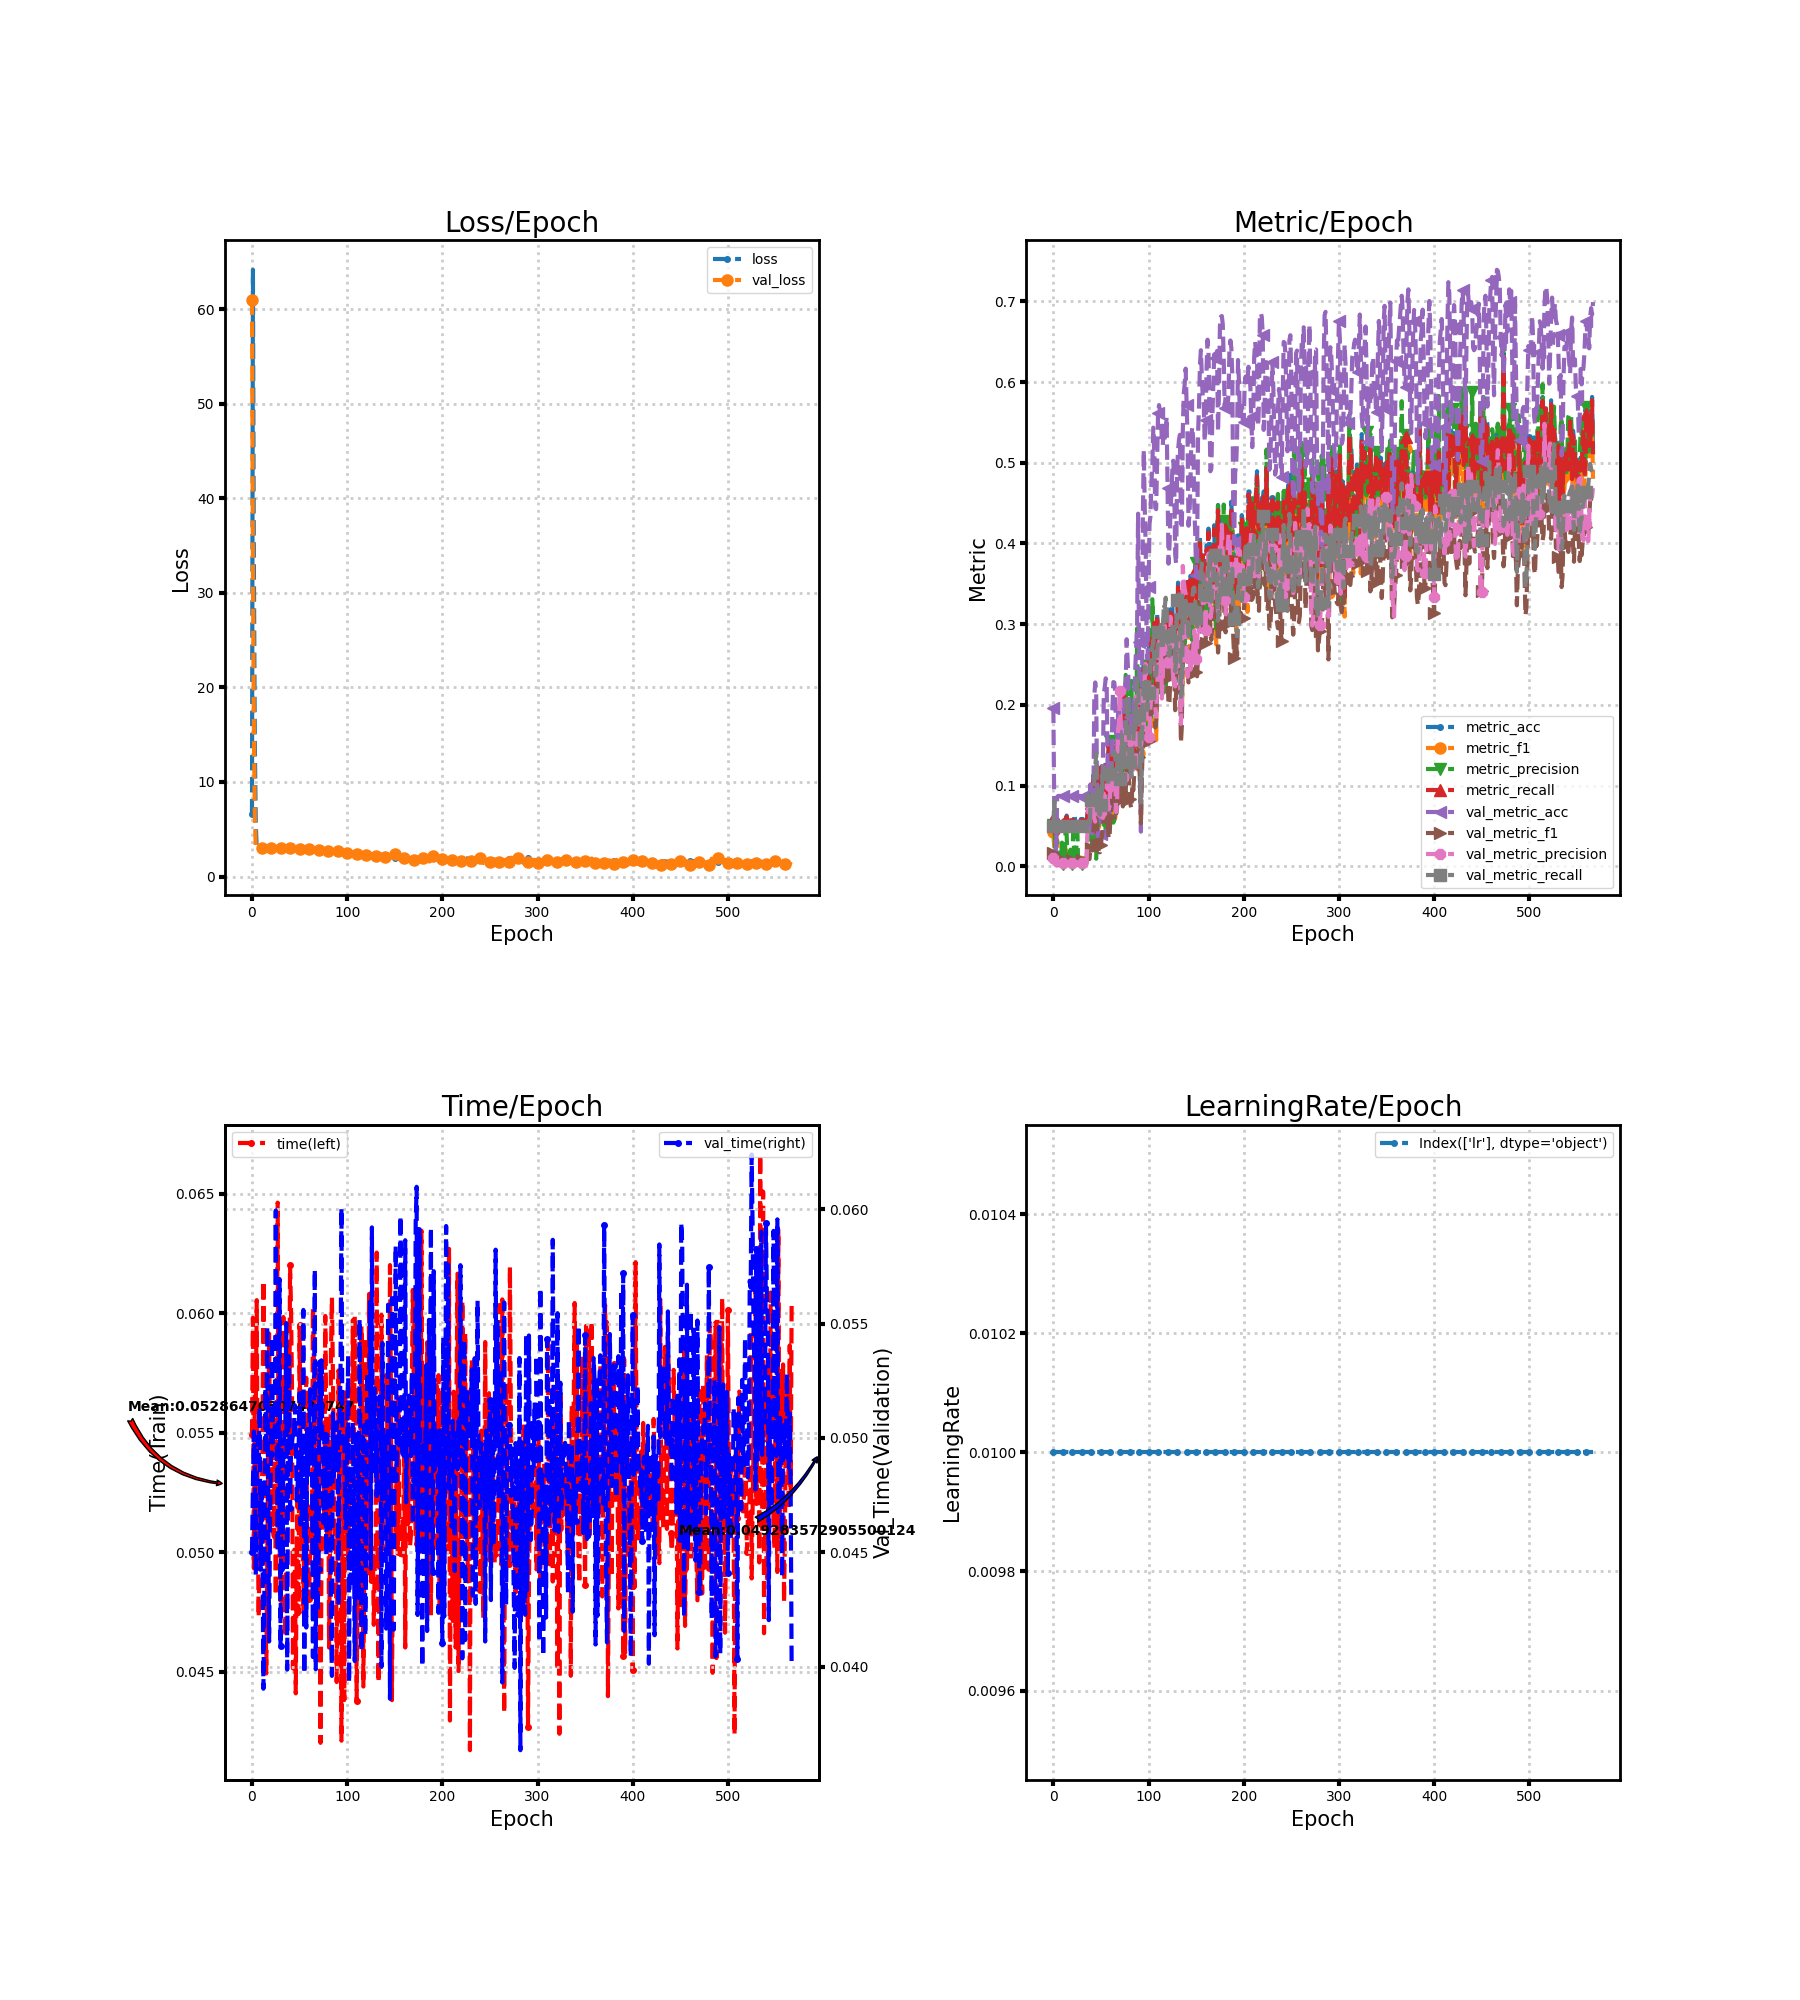

The data file committed next to this chart (first rows):
loss, metric_acc, metric_f1, metric_precision, metric_recall, time, lr, val_loss, val_metric_acc, val_metric_f1, val_metric_precision, val_metric_recall, val_time
6.563, 0.05858, 0.04209, 0.05132, 0.05803, 0.05492, 0.01, 61.02, 0.1966, 0.01643, 0.009832, 0.05, 0.045
64.17, 0.04603, 0.02065, 0.06021, 0.04555, 0.05981, 0.01, 32.24, 0.06195, 0.0129, 0.007173, 0.08112, 0.04799
32.86, 0.03766, 0.0213, 0.01626, 0.03745, 0.04932, 0.01, 15.49, 0.05123, 0.004874, 0.002562, 0.05, 0.05028
13.93, 0.05439, 0.03363, 0.03197, 0.05466, 0.05651, 0.01, 6.173, 0.01537, 0.001699, 0.0008643, 0.05, 0.04878
5.519, 0.05858, 0.0324, 0.03085, 0.05938, 0.05614, 0.01, 3.027, 0.0857, 0.009888, 0.008456, 0.05025, 0.044
2.976, 0.04184, 0.009971, 0.006362, 0.04116, 0.06055, 0.01, 3.027, 0.0871, 0.008015, 0.004357, 0.05, 0.04927
2.996, 0.05021, 0.005073, 0.002676, 0.04858, 0.0517, 0.01, 3.027, 0.0871, 0.008015, 0.004357, 0.05, 0.05006
2.995, 0.05439, 0.00543, 0.002863, 0.05263, 0.04729, 0.01, 3.026, 0.0871, 0.008015, 0.004357, 0.05, 0.04901
2.999, 0.05439, 0.005452, 0.002875, 0.05263, 0.05005, 0.01, 3.026, 0.0871, 0.008015, 0.004357, 0.05, 0.05134
3.005, 0.05858, 0.01301, 0.02921, 0.05702, 0.05178, 0.01, 3.025, 0.0871, 0.008015, 0.004357, 0.05, 0.04423
2.995, 0.05439, 0.005452, 0.002875, 0.05263, 0.05054, 0.01, 3.024, 0.0871, 0.008015, 0.004357, 0.05, 0.04798
2.995, 0.05439, 0.005496, 0.002899, 0.05263, 0.05449, 0.01, 3.023, 0.0871, 0.008015, 0.004357, 0.05, 0.04548
2.994, 0.05439, 0.00543, 0.002863, 0.05263, 0.06136, 0.01, 3.022, 0.0871, 0.008015, 0.004357, 0.05, 0.03904
2.988, 0.05858, 0.01355, 0.05551, 0.05702, 0.0567, 0.01, 3.022, 0.0871, 0.008015, 0.004357, 0.05, 0.04344
2.989, 0.06276, 0.01958, 0.03801, 0.0614, 0.04964, 0.01, 3.021, 0.0871, 0.008015, 0.004357, 0.05, 0.0522
2.99, 0.05439, 0.005452, 0.002875, 0.05263, 0.04493, 0.01, 3.02, 0.0871, 0.008015, 0.004357, 0.05, 0.04973
2.992, 0.05439, 0.00543, 0.002863, 0.05263, 0.04923, 0.01, 3.019, 0.0871, 0.008015, 0.004357, 0.05, 0.05488
2.995, 0.05439, 0.005452, 0.002875, 0.05263, 0.05394, 0.01, 3.018, 0.0871, 0.008015, 0.004357, 0.05, 0.04709
2.992, 0.05858, 0.01263, 0.02051, 0.05702, 0.05914, 0.01, 3.017, 0.0871, 0.008015, 0.004357, 0.05, 0.0411
2.988, 0.05439, 0.005452, 0.002875, 0.05263, 0.05383, 0.01, 3.016, 0.0871, 0.008015, 0.004357, 0.05, 0.04629
2.99, 0.05439, 0.00543, 0.002863, 0.05263, 0.05565, 0.01, 3.016, 0.0871, 0.008015, 0.004357, 0.05, 0.0493
2.983, 0.05858, 0.01357, 0.05552, 0.05702, 0.05085, 0.01, 3.015, 0.0871, 0.008015, 0.004357, 0.05, 0.05441
2.988, 0.05439, 0.00543, 0.002863, 0.05263, 0.05092, 0.01, 3.014, 0.0871, 0.008015, 0.004357, 0.05, 0.04981
2.987, 0.05439, 0.00543, 0.002863, 0.05263, 0.05065, 0.01, 3.013, 0.0871, 0.008015, 0.004357, 0.05, 0.04969
2.977, 0.05858, 0.0121, 0.01607, 0.05702, 0.05613, 0.01, 3.012, 0.0871, 0.008015, 0.004357, 0.05, 0.05026
2.98, 0.05858, 0.01357, 0.05552, 0.05702, 0.04818, 0.01, 3.011, 0.0871, 0.008015, 0.004357, 0.05, 0.05994
2.983, 0.05439, 0.00543, 0.002863, 0.05263, 0.05643, 0.01, 3.011, 0.0871, 0.008015, 0.004357, 0.05, 0.04976
2.984, 0.05439, 0.00543, 0.002863, 0.05263, 0.06463, 0.01, 3.01, 0.0871, 0.008015, 0.004357, 0.05, 0.04504
2.981, 0.05439, 0.00543, 0.002863, 0.05263, 0.05067, 0.01, 3.009, 0.0871, 0.008015, 0.004357, 0.05, 0.04985
2.968, 0.05858, 0.01064, 0.008823, 0.05702, 0.05024, 0.01, 3.008, 0.0871, 0.008026, 0.004363, 0.05, 0.05695
2.995, 0.05439, 0.005631, 0.002975, 0.05263, 0.04802, 0.01, 3.007, 0.08617, 0.00795, 0.004322, 0.04947, 0.0409
2.972, 0.05858, 0.01025, 0.007786, 0.05702, 0.05676, 0.01, 3.006, 0.0857, 0.007921, 0.004307, 0.0492, 0.04962
2.956, 0.05439, 0.008588, 0.005303, 0.05297, 0.05633, 0.01, 3.003, 0.0857, 0.007921, 0.004307, 0.0492, 0.04422
2.959, 0.05858, 0.01087, 0.009541, 0.05702, 0.05984, 0.01, 2.993, 0.0857, 0.007921, 0.004307, 0.0492, 0.04967
2.953, 0.05439, 0.005774, 0.003055, 0.05263, 0.05037, 0.01, 2.97, 0.08524, 0.007885, 0.004288, 0.04893, 0.05004
2.938, 0.05439, 0.01104, 0.007143, 0.05331, 0.04647, 0.01, 2.962, 0.08524, 0.007891, 0.004292, 0.04893, 0.0505
2.961, 0.06695, 0.02609, 0.03653, 0.06511, 0.05041, 0.01, 2.982, 0.0885, 0.009944, 0.05427, 0.04946, 0.05502
2.925, 0.07113, 0.03348, 0.03306, 0.0695, 0.05205, 0.01, 2.99, 0.0871, 0.009265, 0.05428, 0.04911, 0.03987
2.942, 0.06276, 0.03508, 0.08967, 0.06208, 0.05713, 0.01, 2.992, 0.08617, 0.008839, 0.0543, 0.04887, 0.05003
2.915, 0.07531, 0.03463, 0.04115, 0.07456, 0.05415, 0.01, 2.993, 0.1015, 0.02438, 0.06728, 0.07467, 0.05358
2.909, 0.0795, 0.04386, 0.0389, 0.07861, 0.062, 0.01, 2.989, 0.05077, 0.02276, 0.06991, 0.08208, 0.04693
2.905, 0.06695, 0.02878, 0.01979, 0.06511, 0.06027, 0.01, 2.982, 0.04052, 0.01952, 0.06454, 0.07793, 0.04935
2.863, 0.113, 0.04604, 0.03023, 0.1113, 0.05704, 0.01, 2.963, 0.07359, 0.04113, 0.07156, 0.08021, 0.04984
2.899, 0.09623, 0.05807, 0.06723, 0.09615, 0.04514, 0.01, 2.917, 0.2105, 0.06221, 0.05909, 0.1086, 0.05013
2.867, 0.09205, 0.05074, 0.08422, 0.09177, 0.05025, 0.01, 2.862, 0.2278, 0.06512, 0.05521, 0.1221, 0.05
2.92, 0.04184, 0.01465, 0.009279, 0.04116, 0.05027, 0.01, 2.925, 0.2147, 0.06501, 0.06246, 0.14, 0.05143
2.895, 0.0795, 0.03873, 0.03981, 0.07827, 0.04409, 0.01, 2.959, 0.07871, 0.03788, 0.06586, 0.09875, 0.05007
2.854, 0.1213, 0.06604, 0.09416, 0.1198, 0.05003, 0.01, 2.97, 0.02981, 0.02093, 0.06718, 0.07169, 0.04726
2.882, 0.0795, 0.04824, 0.05129, 0.07827, 0.05261, 0.01, 2.973, 0.02375, 0.01742, 0.06598, 0.06492, 0.048
2.884, 0.1172, 0.06802, 0.05369, 0.114, 0.04742, 0.01, 2.969, 0.02422, 0.01737, 0.06631, 0.06354, 0.0494
2.87, 0.1213, 0.07746, 0.0713, 0.1198, 0.0595, 0.01, 2.961, 0.04006, 0.02665, 0.06704, 0.07587, 0.05194
2.846, 0.1213, 0.072, 0.05803, 0.1201, 0.05395, 0.01, 2.954, 0.08244, 0.03897, 0.06658, 0.1127, 0.04622
2.822, 0.1088, 0.06524, 0.06947, 0.107, 0.05022, 0.01, 2.958, 0.1258, 0.04536, 0.05976, 0.0972, 0.04984
2.866, 0.113, 0.06226, 0.05132, 0.1123, 0.0523, 0.01, 2.865, 0.2133, 0.06866, 0.06401, 0.1267, 0.0463
2.793, 0.1255, 0.07589, 0.1187, 0.1235, 0.04746, 0.01, 2.837, 0.2217, 0.0797, 0.08597, 0.124, 0.0556
2.814, 0.09205, 0.04786, 0.04226, 0.09143, 0.05117, 0.01, 2.779, 0.2329, 0.08099, 0.09032, 0.1178, 0.03969
2.82, 0.08787, 0.04215, 0.04597, 0.0857, 0.04991, 0.01, 2.857, 0.2278, 0.07685, 0.09087, 0.117, 0.05019
2.822, 0.1046, 0.05541, 0.05881, 0.1039, 0.0573, 0.01, 2.926, 0.1216, 0.06247, 0.08462, 0.1088, 0.04171
2.797, 0.1506, 0.1035, 0.1439, 0.1511, 0.05008, 0.01, 2.951, 0.06008, 0.03432, 0.07022, 0.1016, 0.0504
2.8, 0.1046, 0.07532, 0.06872, 0.1049, 0.0494, 0.01, 2.944, 0.05729, 0.03496, 0.07404, 0.1025, 0.04838
... 508 more rows
